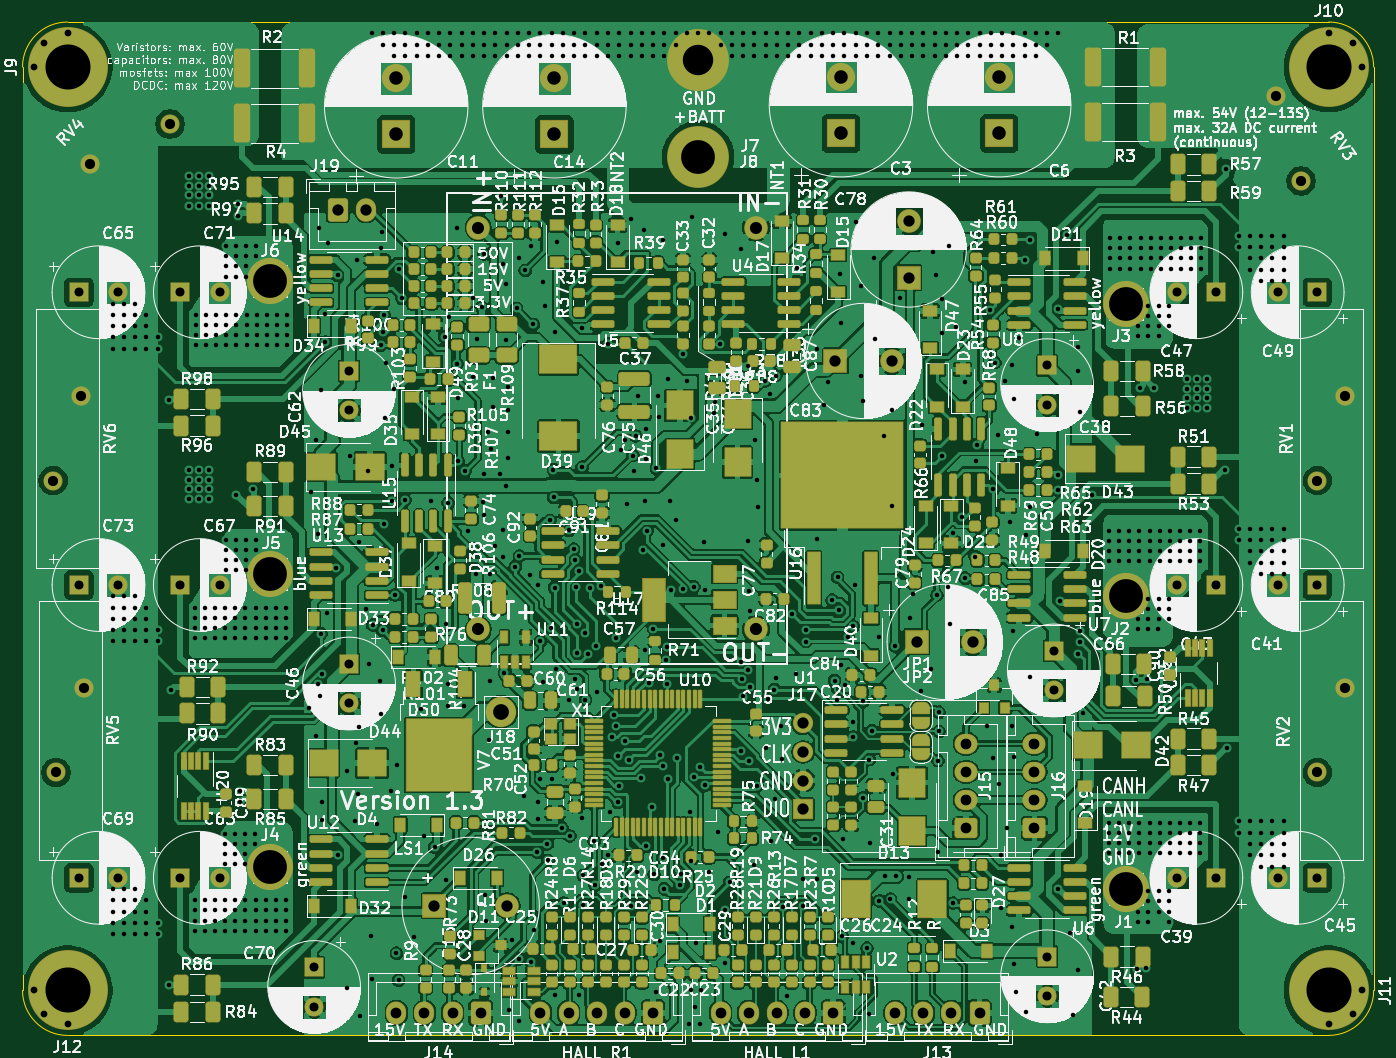
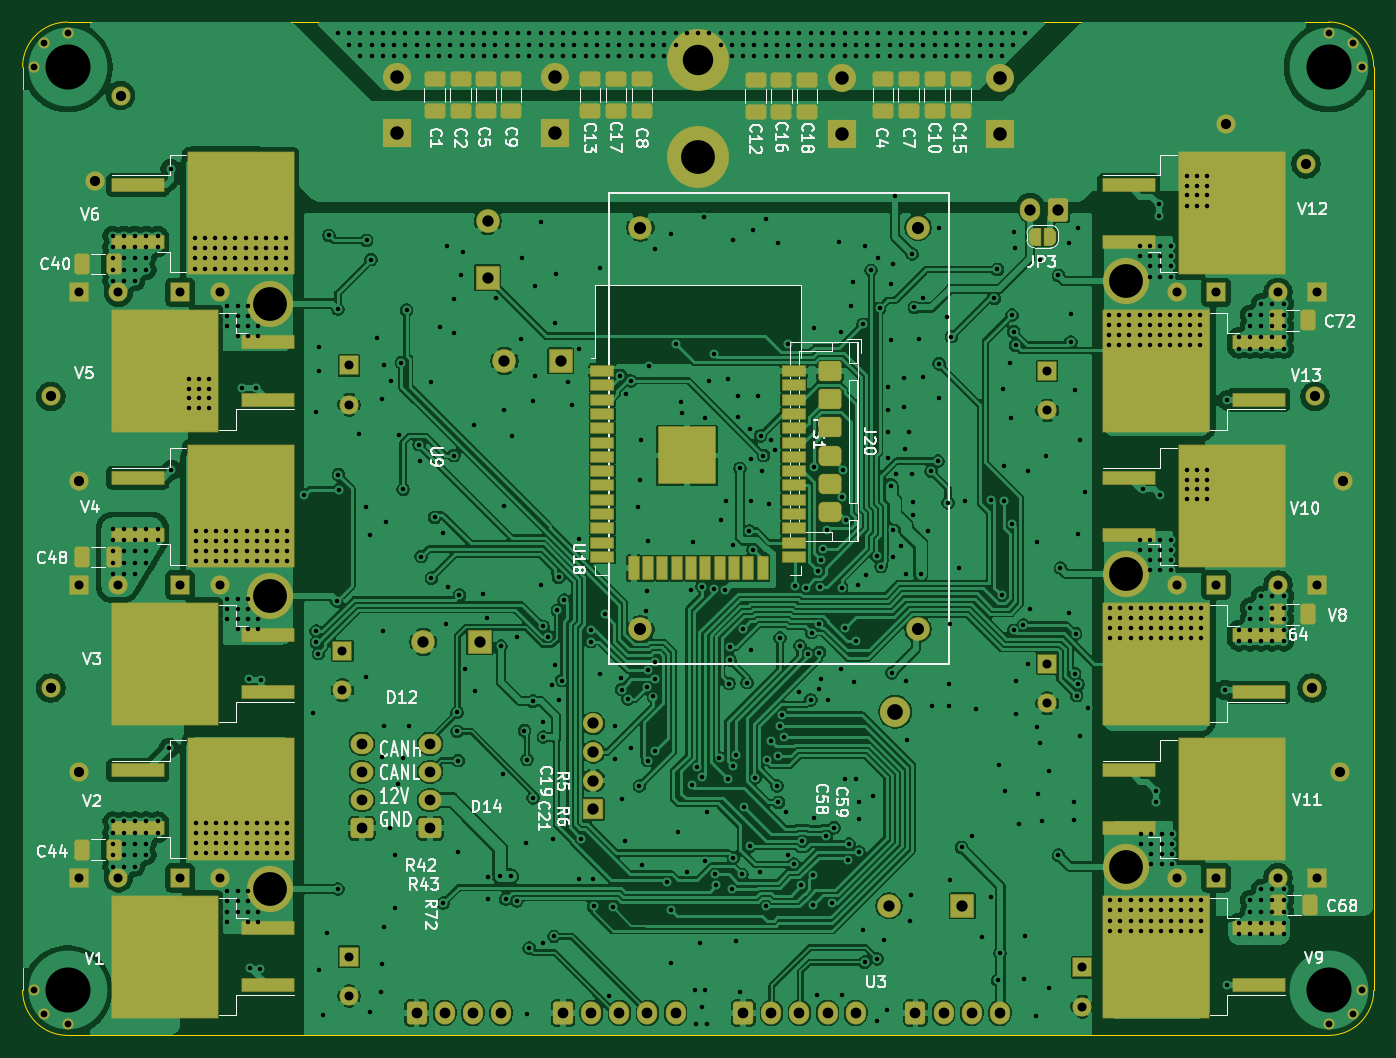
Circuit board: 11 layer files. Board 120.0 x 90.0 mm.
- bottom_copper: Bobbycontroller-CuBottom.gbr (468697 bytes)
- top_copper: Bobbycontroller-CuTop.gbr (760671 bytes)
- outline: Bobbycontroller-EdgeCuts.gbr (986 bytes)
- bottom_mask: Bobbycontroller-MaskBottom.gbr (13293 bytes)
- top_mask: Bobbycontroller-MaskTop.gbr (34598 bytes)
- drill: Bobbycontroller-NPTH.drl (265 bytes)
- drill: Bobbycontroller-PTH.drl (20242 bytes)
- paste: Bobbycontroller-PasteBottom.gbr (6244 bytes)
- paste: Bobbycontroller-PasteTop.gbr (25300 bytes)
- bottom_silk: Bobbycontroller-SilkBottom.gbr (96013 bytes)
- top_silk: Bobbycontroller-SilkTop.gbr (856608 bytes)

=== bottom_copper: Bobbycontroller-CuBottom.gbr (468697 bytes, source omitted) ===
=== top_copper: Bobbycontroller-CuTop.gbr (760671 bytes, source omitted) ===
=== outline: Bobbycontroller-EdgeCuts.gbr ===
%TF.GenerationSoftware,KiCad,Pcbnew,9.0.3*%
%TF.CreationDate,2025-08-09T20:59:16+02:00*%
%TF.ProjectId,Bobbycontroller,426f6262-7963-46f6-9e74-726f6c6c6572,rev?*%
%TF.SameCoordinates,Original*%
%TF.FileFunction,Profile,NP*%
%FSLAX46Y46*%
G04 Gerber Fmt 4.6, Leading zero omitted, Abs format (unit mm)*
G04 Created by KiCad (PCBNEW 9.0.3) date 2025-08-09 20:59:16*
%MOMM*%
%LPD*%
G01*
G04 APERTURE LIST*
%TA.AperFunction,Profile*%
%ADD10C,0.050000*%
%TD*%
G04 APERTURE END LIST*
D10*
X10000000Y-96000000D02*
X10000000Y-14000000D01*
X130000000Y-14000000D02*
X130000000Y-96000000D01*
X126000000Y-100000000D02*
X14000000Y-100000000D01*
X14000000Y-10000000D02*
X126000000Y-10000000D01*
X130000000Y-96000000D02*
G75*
G02*
X126000000Y-100000000I-4000000J0D01*
G01*
X126000000Y-10000000D02*
G75*
G02*
X130000000Y-14000000I0J-4000000D01*
G01*
X10000000Y-14000000D02*
G75*
G02*
X14000000Y-10000000I4000000J0D01*
G01*
X14000000Y-100000000D02*
G75*
G02*
X10000000Y-96000000I0J4000000D01*
G01*
M02*

=== bottom_mask: Bobbycontroller-MaskBottom.gbr (13293 bytes, source omitted) ===
=== top_mask: Bobbycontroller-MaskTop.gbr (34598 bytes, source omitted) ===
=== drill: Bobbycontroller-NPTH.drl ===
M48
; DRILL file {KiCad 9.0.3} date 2025-08-09T20:59:16+0200
; FORMAT={-:-/ absolute / inch / decimal}
; #@! TF.CreationDate,2025-08-09T20:59:16+02:00
; #@! TF.GenerationSoftware,Kicad,Pcbnew,9.0.3
; #@! TF.FileFunction,NonPlated,1,2,NPTH
FMAT,2
INCH
%
G90
G05
M30

=== drill: Bobbycontroller-PTH.drl (20242 bytes, source omitted) ===
=== paste: Bobbycontroller-PasteBottom.gbr (6244 bytes, source omitted) ===
=== paste: Bobbycontroller-PasteTop.gbr (25300 bytes, source omitted) ===
=== bottom_silk: Bobbycontroller-SilkBottom.gbr (96013 bytes, source omitted) ===
=== top_silk: Bobbycontroller-SilkTop.gbr (856608 bytes, source omitted) ===
